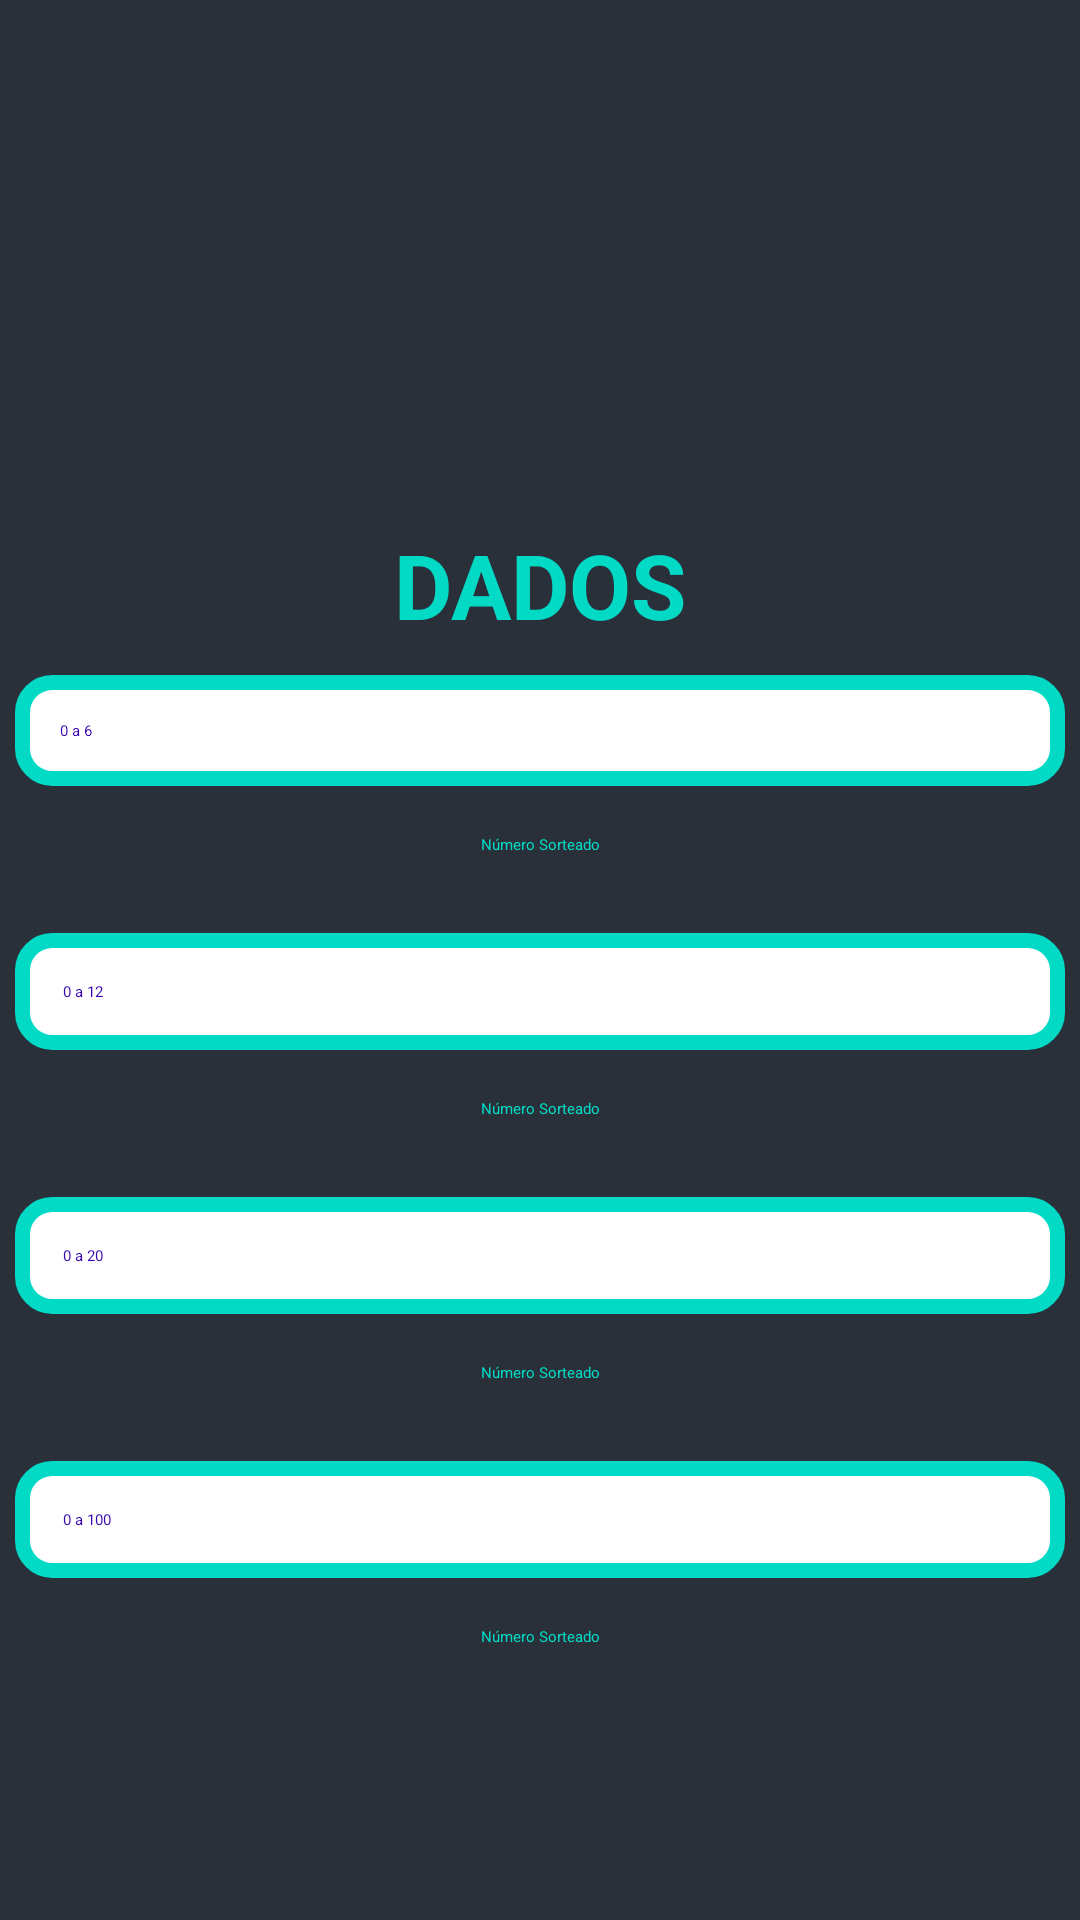

Produce the Android XML layout that renders to this screen, including the resource entries it uses.
<!-- AndroidManifest.xml: application theme Theme.CulturaNerd -->
<!-- res/layout/activity_dados.xml -->
<?xml version="1.0" encoding="utf-8"?>
<LinearLayout xmlns:android="http://schemas.android.com/apk/res/android"
    xmlns:app="http://schemas.android.com/apk/res-auto"
    xmlns:tools="http://schemas.android.com/tools"
    android:layout_width="match_parent"
    android:layout_height="match_parent"
    tools:context=".DadosActivity"
    android:orientation="vertical"
    android:background="@color/cinza"
    android:gravity="center">

    <ImageView
        android:layout_width="match_parent"
        android:layout_height="100dp"
        android:src="@drawable/mundonerd"/>

    <TextView
        android:layout_width="match_parent"
        android:layout_height="wrap_content"
        android:text="DADOS"
        android:textColor="@color/azul_piscina"
        android:gravity="center"
        android:textSize="30dp"
        android:textStyle="bold"
        android:layout_marginBottom="10dp"/>

    <Button
        android:id="@+id/btnSeis"
        android:layout_width="match_parent"
        android:layout_height="wrap_content"
        android:hint="0 a 6"
        android:textColorHint="@color/azul_bic"
        android:background="@drawable/btg_custom"
        app:backgroundTint="@null"
        android:padding="15dp"
        android:layout_marginRight="5dp"
        android:layout_marginLeft="5dp"/>

    <TextView
        android:id="@+id/respSeis"
        android:layout_width="match_parent"
        android:layout_height="wrap_content"
        android:text="Número Sorteado"
        android:textColor="@color/azul_piscina"
        android:gravity="center"
        android:layout_marginTop="16dp"
        android:layout_marginBottom="16dp"/>

    <Button
        android:id="@+id/btnDoze"
        android:layout_width="match_parent"
        android:layout_height="wrap_content"
        android:hint="0 a 12"
        android:textColorHint="@color/azul_bic"
        android:layout_marginTop="10dp"
        android:background="@drawable/btg_custom"
        app:backgroundTint="@null"
        android:padding="16dp"
        android:layout_marginRight="5dp"
        android:layout_marginLeft="5dp"/>

    <TextView
        android:id="@+id/respDoze"
        android:layout_width="match_parent"
        android:layout_height="wrap_content"
        android:text="Número Sorteado"
        android:textColor="@color/azul_piscina"
        android:gravity="center"
        android:layout_marginTop="16dp"
        android:layout_marginBottom="16dp"/>

    <Button
        android:id="@+id/btnVinte"
        android:layout_width="match_parent"
        android:layout_height="wrap_content"
        android:hint="0 a 20"
        android:textColorHint="@color/azul_bic"
        android:layout_marginTop="10dp"
        android:background="@drawable/btg_custom"
        app:backgroundTint="@null"
        android:padding="16dp"
        android:layout_marginRight="5dp"
        android:layout_marginLeft="5dp"/>

    <TextView
        android:id="@+id/respVinte"
        android:layout_width="match_parent"
        android:layout_height="wrap_content"
        android:text="Número Sorteado"
        android:textColor="@color/azul_piscina"
        android:gravity="center"
        android:layout_marginTop="16dp"
        android:layout_marginBottom="16dp"/>

    <Button
        android:id="@+id/btnCen"
        android:layout_width="match_parent"
        android:layout_height="wrap_content"
        android:hint="0 a 100"
        android:textColorHint="@color/azul_bic"
        android:layout_marginTop="10dp"
        android:background="@drawable/btg_custom"
        app:backgroundTint="@null"
        android:padding="16dp"
        android:layout_marginRight="5dp"
        android:layout_marginLeft="5dp"/>

    <TextView
        android:id="@+id/respCen"
        android:layout_width="match_parent"
        android:layout_height="wrap_content"
        android:text="Número Sorteado"
        android:textColor="@color/azul_piscina"
        android:gravity="center"
        android:layout_marginTop="16dp"
        android:layout_marginBottom="16dp"/>

</LinearLayout>
<!-- resources referenced by this layout -->
<resources>
  <color name="azul_bic">#FF3700B3</color>
  <color name="azul_piscina">#FF03DAC5</color>
  <color name="cinza">#29303a</color>
  <!-- drawable btg_custom (drawable) -->
  <?xml version="1.0" encoding="utf-8"?>
  <shape xmlns:android="http://schemas.android.com/apk/res/android"
      android:shape="rectangle">
  
      <solid android:color="@color/branco" />
      <stroke
          android:width="5dp"
          android:color="@color/azul_piscina" />
      <corners android:radius="10dp" />
  
  </shape>
  <style name="Theme.CulturaNerd" parent="Theme.MaterialComponents.DayNight.NoActionBar">
          
          <item name="colorPrimary">@color/cinza</item>
          <item name="colorPrimaryVariant">@color/azul</item>
          <item name="colorOnPrimary">@color/branco</item>
          
          <item name="colorSecondary">@color/branco</item>
          <item name="colorSecondaryVariant">@color/azul</item>
          <item name="colorOnSecondary">@color/branco</item>
          
          <item name="android:statusBarColor" tools:targetApi="l">?attr/colorPrimaryVariant</item>
          
      </style>
  <color name="branco">#FFFFFFFF</color>
  <color name="azul">#1b585a</color>
</resources>
